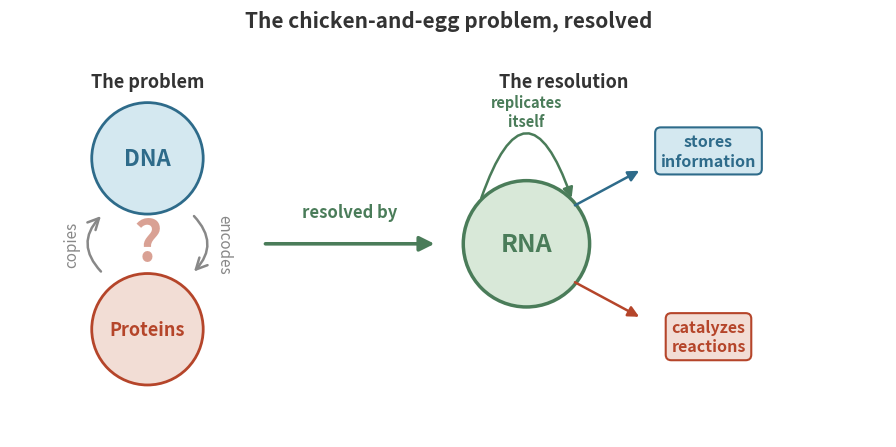

Source code (Python): (Note: this script raises an exception after producing the figure.)
"""
Figure: The chicken-and-egg problem, resolved.
Chapter 3, The Spark
Clean minimal style — circles, text, arrows. No crude icons.

Single-axes composition: the "problem" cluster (DNA/Proteins) on the left and
the "resolution" (RNA) on the right read as ONE argument, joined by a bridging
"resolved by" connector across the middle. RNA carries a self-replication loop
that closes the chicken-and-egg deadlock.
"""

from pathlib import Path

import matplotlib.pyplot as plt
from matplotlib.patches import FancyArrowPatch

# Palette — shared book theme
blue = "#2E6B8A"      # information
blue_bg = "#D4E8F0"
red = "#B5452A"       # catalysis
red_bg = "#F2DDD5"
green = "#4A7C59"      # RNA / resolution
green_bg = "#D8E8D8"
grey = "#333333"
mid_grey = "#8E8E8E"
arrow_c = "#888888"

fig, ax = plt.subplots(figsize=(10, 4.6))
fig.patch.set_facecolor("white")
ax.set_facecolor("white")

ax.set_xlim(-2.4, 9.4)
ax.set_ylim(-2.6, 2.6)
ax.set_aspect("equal")
ax.axis("off")

fig.suptitle(
    "The chicken-and-egg problem, resolved",
    fontsize=15,
    fontweight="bold",
    y=0.97,
    color=grey,
)

# ══════════════════════════════════════
# LEFT CLUSTER — The chicken-and-egg problem
# ══════════════════════════════════════
lx = -0.55  # left-cluster center x

ax.text(lx, 2.18, "The problem", fontsize=13, fontweight="bold",
        ha="center", va="center", color=grey)

# DNA circle (top)
ax.add_patch(plt.Circle((lx, 1.15), 0.75, fc=blue_bg, ec=blue, lw=2, zorder=2))
ax.text(lx, 1.15, "DNA", fontsize=16, fontweight="bold", ha="center",
        va="center", color=blue, zorder=3)

# Protein circle (bottom)
ax.add_patch(plt.Circle((lx, -1.15), 0.75, fc=red_bg, ec=red, lw=2, zorder=2))
ax.text(lx, -1.15, "Proteins", fontsize=13, fontweight="bold", ha="center",
        va="center", color=red, zorder=3)

# Curved arrows between DNA and Proteins
arr_kw = dict(arrowstyle="->", mutation_scale=20, color=arrow_c,
              linewidth=1.8, zorder=4)
ax.add_patch(FancyArrowPatch((lx + 0.6, 0.4), (lx + 0.6, -0.4),
             connectionstyle="arc3,rad=-0.5", **arr_kw))
ax.add_patch(FancyArrowPatch((lx - 0.6, -0.4), (lx - 0.6, 0.4),
             connectionstyle="arc3,rad=-0.5", **arr_kw))

# Arrow labels — moved inward to hug their arrows
ax.text(lx + 1.02, 0, "encodes", fontsize=11, ha="center", va="center",
        color=arrow_c, rotation=-90, style="italic")
ax.text(lx - 1.02, 0, "copies", fontsize=11, ha="center", va="center",
        color=arrow_c, rotation=90, style="italic")

# Question mark — the unresolved deadlock
ax.text(lx, 0, "?", fontsize=40, ha="center", va="center",
        color=red, fontweight="bold", alpha=0.5, zorder=5)

# ══════════════════════════════════════
# BRIDGE — the two halves form ONE argument
# ══════════════════════════════════════
bridge_y = 0.0
ax.add_patch(FancyArrowPatch((lx + 1.55, bridge_y), (3.35, bridge_y),
             arrowstyle="-|>", mutation_scale=22, color=green,
             linewidth=2.6, zorder=4))
ax.text((lx + 1.55 + 3.35) / 2, bridge_y + 0.42, "resolved by",
        fontsize=12, ha="center", va="center", color=green,
        fontweight="bold", style="italic")

# ══════════════════════════════════════
# RIGHT CLUSTER — RNA resolves the deadlock
# ══════════════════════════════════════
rx = 4.55  # right-cluster (RNA) center x

ax.text(rx + 0.5, 2.18, "The resolution", fontsize=13, fontweight="bold",
        ha="center", va="center", color=grey)

# RNA circle (center)
ax.add_patch(plt.Circle((rx, 0), 0.85, fc=green_bg, ec=green, lw=2.5, zorder=3))
ax.text(rx, 0, "RNA", fontsize=18, fontweight="bold", ha="center",
        va="center", color=green, zorder=4)

# Self-replication loop — closes the chicken-and-egg
loop = FancyArrowPatch(
    (rx - 0.62, 0.58), (rx + 0.62, 0.58),
    connectionstyle="arc3,rad=-1.45",
    arrowstyle="-|>", mutation_scale=15, color=green,
    linewidth=1.8, zorder=5,
)
ax.add_patch(loop)
ax.text(rx, 1.78, "replicates\nitself", fontsize=10.5, ha="center",
        va="center", color=green, fontweight="bold", style="italic",
        linespacing=1.25, zorder=5)

# Function labels with bbox
box_blue = dict(boxstyle="round,pad=0.35", fc=blue_bg, ec=blue, lw=1.5)
box_red = dict(boxstyle="round,pad=0.35", fc=red_bg, ec=red, lw=1.5)

info_xy = (rx + 2.45, 1.25)
cat_xy = (rx + 2.45, -1.25)

ax.text(*info_xy, "stores\ninformation", fontsize=11.5, ha="center",
        va="center", color=blue, fontweight="bold", linespacing=1.3,
        bbox=box_blue, zorder=4)
ax.text(*cat_xy, "catalyzes\nreactions", fontsize=11.5, ha="center",
        va="center", color=red, fontweight="bold", linespacing=1.3,
        bbox=box_red, zorder=4)

# Connector arrows from RNA to its two jobs
ax.add_patch(FancyArrowPatch((rx + 0.62, 0.5), (rx + 1.55, 1.0),
             arrowstyle="-|>", mutation_scale=16, color=blue,
             linewidth=1.8, zorder=4))
ax.add_patch(FancyArrowPatch((rx + 0.62, -0.5), (rx + 1.55, -1.0),
             arrowstyle="-|>", mutation_scale=16, color=red,
             linewidth=1.8, zorder=4))

# ══════════════════════════════════════
# Save (portable, into THIS repo's sources/img)
# ══════════════════════════════════════
plt.subplots_adjust(left=0.02, right=0.98, top=0.88, bottom=0.04)

out_dir = Path(__file__).resolve().parents[1] / "img"
out_dir.mkdir(parents=True, exist_ok=True)
base = out_dir / "ch3_rna_world"

plt.savefig(base.with_suffix(".png"), dpi=300, bbox_inches="tight",
            facecolor="white")
plt.savefig(base.with_suffix(".pdf"), bbox_inches="tight", facecolor="white")
plt.close(fig)

print(f"Saved {base.with_suffix('.png')} and {base.with_suffix('.pdf')}")
